Run: headless pygame with SDL's dummy video driver; simulated clock (each Clock.tick advances the game by its frame time, no real sleeping); random seed 0; keys injected as events and as key.get_pressed() state; no mouse input.
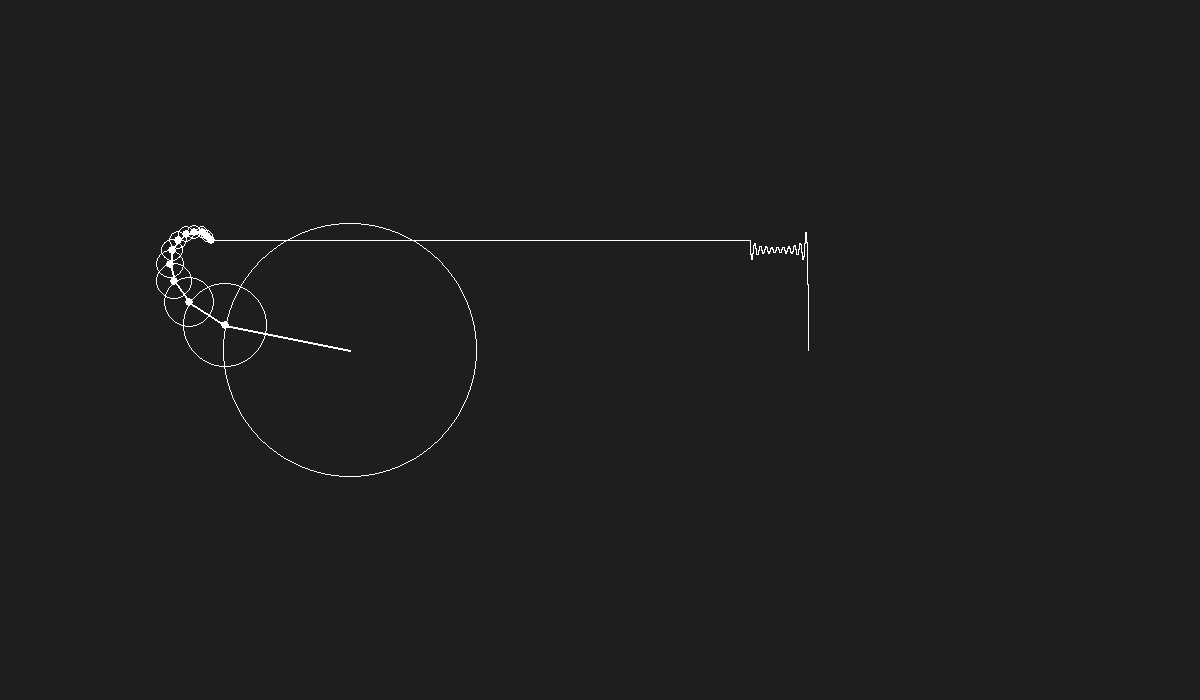
Frame 1 of 4 · flips 1–60 · no input
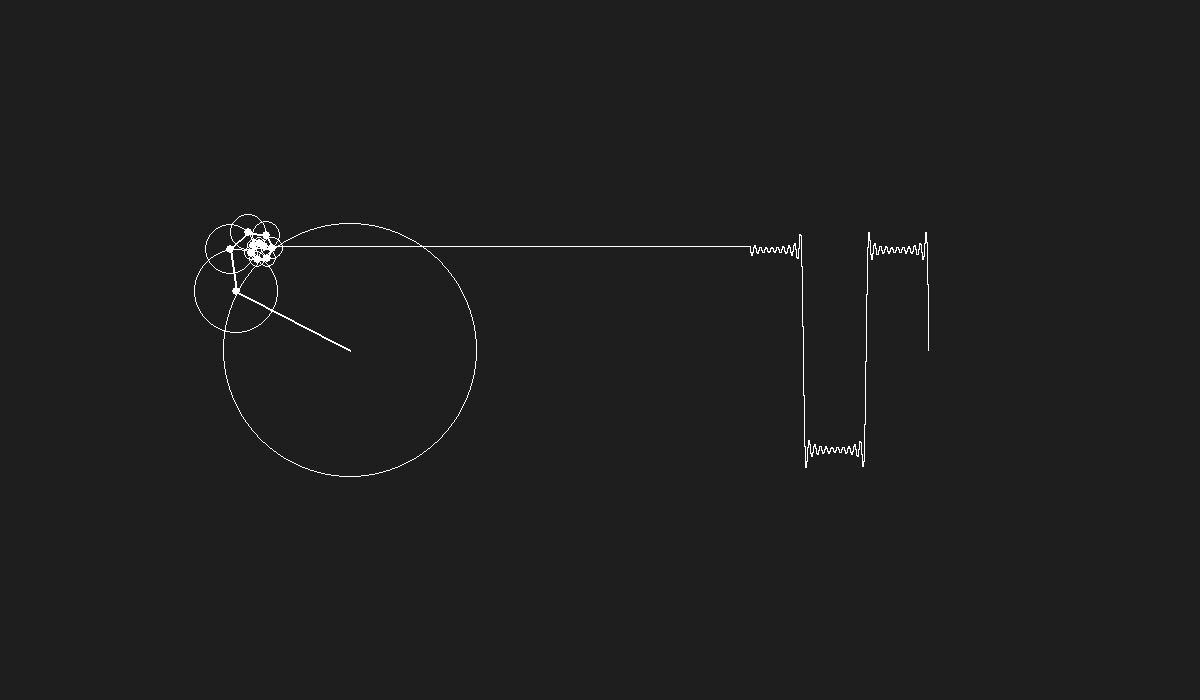
Frame 2 of 4 · flips 61–180 · tapped SPACE, RETURN · held RIGHT (→), D
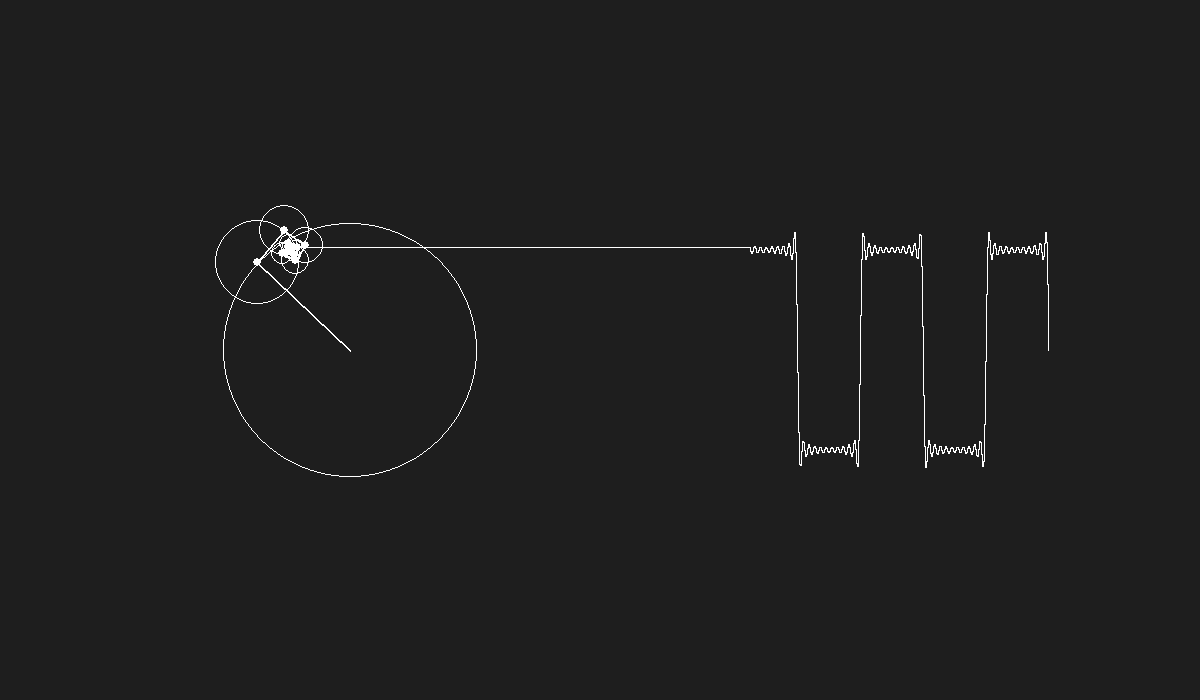
Frame 3 of 4 · flips 181–300 · held DOWN (↓), S
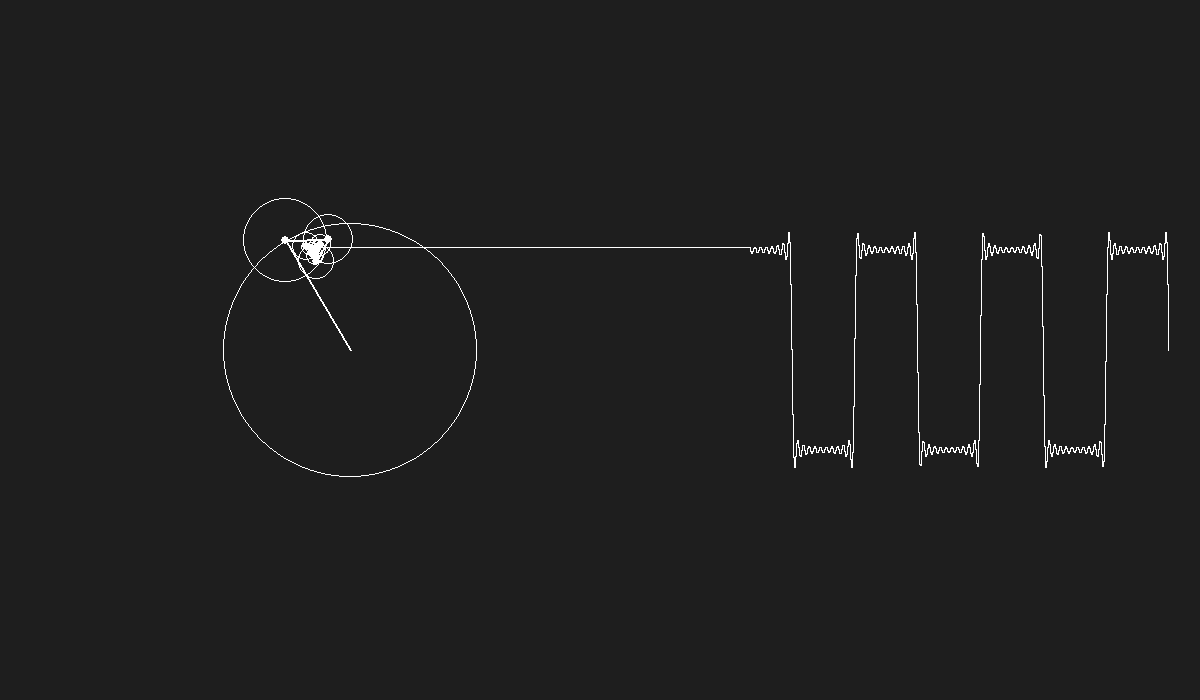
Frame 4 of 4 · flips 301–420 · held LEFT (←), A, UP (↑), W

The pygame program that drew these frames:

from typing import List
import pygame
import math
import sys
import os


PI = math.pi


class Visualization:
    def __init__(self):
        self.W: int = 1200
        self.H: int = 700
        self.WIN: pygame.surface.Surface = pygame.display.set_mode((self.W, self.H))

        self.running: bool = True
        self.clock: pygame.time.Clock = pygame.time.Clock()
        self.FPS: int = 60

        self.n: int = 11
        self.time: float = 0

        self.wave: List[float] = []

        pygame.display.set_caption("Fourier Series")

    def update(self) -> None:
        self.WIN.fill((30, 30, 30))

        x = 350
        y = self.H//2
        for i in range(self.n):
            px, py = x, y

            n = i * 2 + 1
            radius = 100 * (4 / (n * PI))

            x += radius * math.cos(n * self.time)
            y += radius * math.sin(n * self.time)

            pygame.draw.circle(self.WIN, (255, 255, 255), (px, py), radius, 1)
            pygame.draw.line(self.WIN, (255, 255, 255), (x, y), (px, py), 2)
            pygame.draw.circle(self.WIN, (255, 255, 255), (x, y), 4)

        self.wave.insert(0, y)

        if len(self.wave) > 500:
            self.wave.pop()

        pygame.draw.line(self.WIN, (255, 255, 255), (x, y), (self.W//2 + 150, self.wave[0]))

        for i, value in enumerate(self.wave[:-1]):
            x = self.W//2 + 150 + i
            pygame.draw.line(self.WIN, (255, 255, 255), (x, value), (x, self.wave[i+1]))

        pygame.display.update()

        self.time -= 0.05

    def event_handler(self) -> None:
        for event in pygame.event.get():
            if event.type == pygame.QUIT or (event.type == pygame.KEYDOWN and event.key == pygame.K_ESCAPE):
                pygame.quit()
                sys.exit()

    def run(self) -> None:
        while self.running:
            self.clock.tick(self.FPS)
            self.event_handler()
            self.update()


def run() -> None:
    pygame.init()
    vis = Visualization()
    vis.run()


if __name__ == '__main__':
    run()
